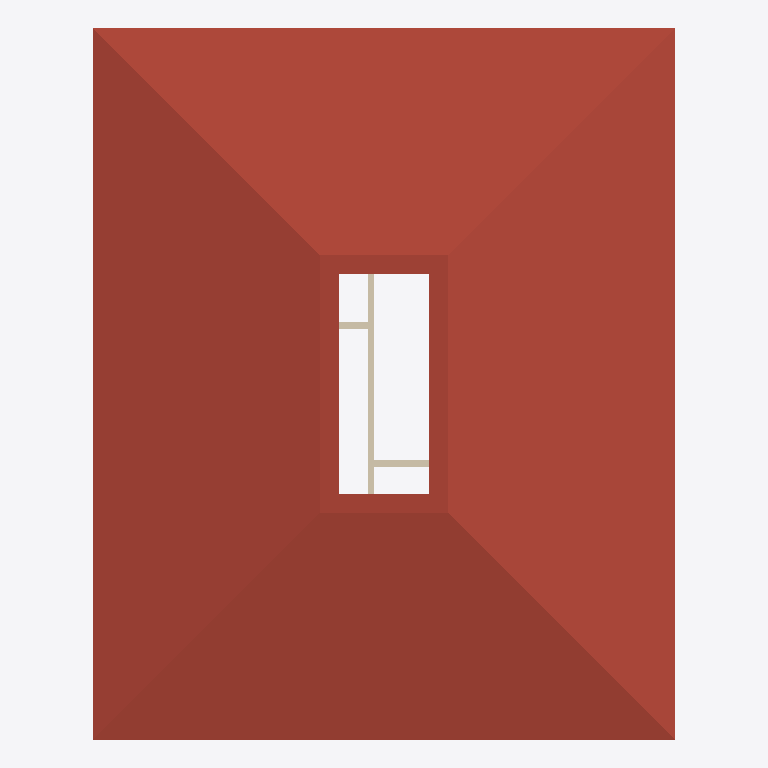
Plan cut of the same IFC building model at storey 'Roof' (level 6.00 m, cut at 7.40 m), seen from above with north up, elements coloured by IFC class: 4 walls (beige), 1 roof (red-brown). Cut surfaces are drawn darker.
Extent 9.0 m × 11.0 m × 7.9 m (x, y, z). Storeys (3): GF at 0.00 m; 2F at 3.00 m; Roof at 6.00 m. Elements (50): 28 IfcWall, 10 IfcWindow, 9 IfcDoor, 2 IfcSlab, 1 IfcRoof.

HEADER;
FILE_DESCRIPTION(('ViewDefinition[DesignTransferView]'),'2;1');
FILE_NAME('s03-activity.ifc','2026-10-10T11:47:46+08:00',(''),(''),'IfcOpenShell 0.8.5-post1','Bonsai 0.8.5-post1','Nobody');
FILE_SCHEMA(('IFC4'));
ENDSEC;
DATA;
#1=IFCPROJECT('1AVY$rPTr8yfGhpig96EHH',$,'My Project',$,$,$,$,(#10,#22),#5);
#27=IFCSITE('3iJYH8Swr5n89ZHeIam2fA',$,'My Site',$,$,#50,$,$,$,$,$,$,$,$);
#33=IFCBUILDING('2rlyJuq697nuiE63NcBNqT',$,'My Building',$,$,#56,$,$,$,$,$,$);
#39=IFCBUILDINGSTOREY('2x6NRamxj2FPtzH3GuzclS',$,'2F',$,$,#18877,$,$,$,$);
#63=IFCBUILDINGSTOREY('1n18NJm791ROiGA8VKDMQr',$,'GF',$,$,#79,$,$,$,$);
#18963=IFCBUILDINGSTOREY('0M4rZilK91xP3BRLE6GotT',$,'Roof',$,$,#18984,$,$,$,$);
#16023=IFCROOF('1d4K2pWCL67wGDxvmowmLf',$,'Plane',$,$,#18990,#16024,$,.HIP_ROOF.);
#6835=IFCWALL('3DTRjiHpbDVux_iLwWi0sK',$,'Wall',$,$,#18932,#6841,$,$);
#10874=IFCWALL('2tgQhZc9X6Eedhkv8is8fB',$,'Wall',$,$,#18947,#10880,$,$);
#8896=IFCWALL('13vEJcSK197vL76qawSyyS',$,'Wall',$,$,#18942,#8902,$,$);
#6947=IFCWALL('3mPXnNLpn0xwHX274onsn0',$,'Wall',$,$,#18937,#6953,$,$);
ENDSEC;
